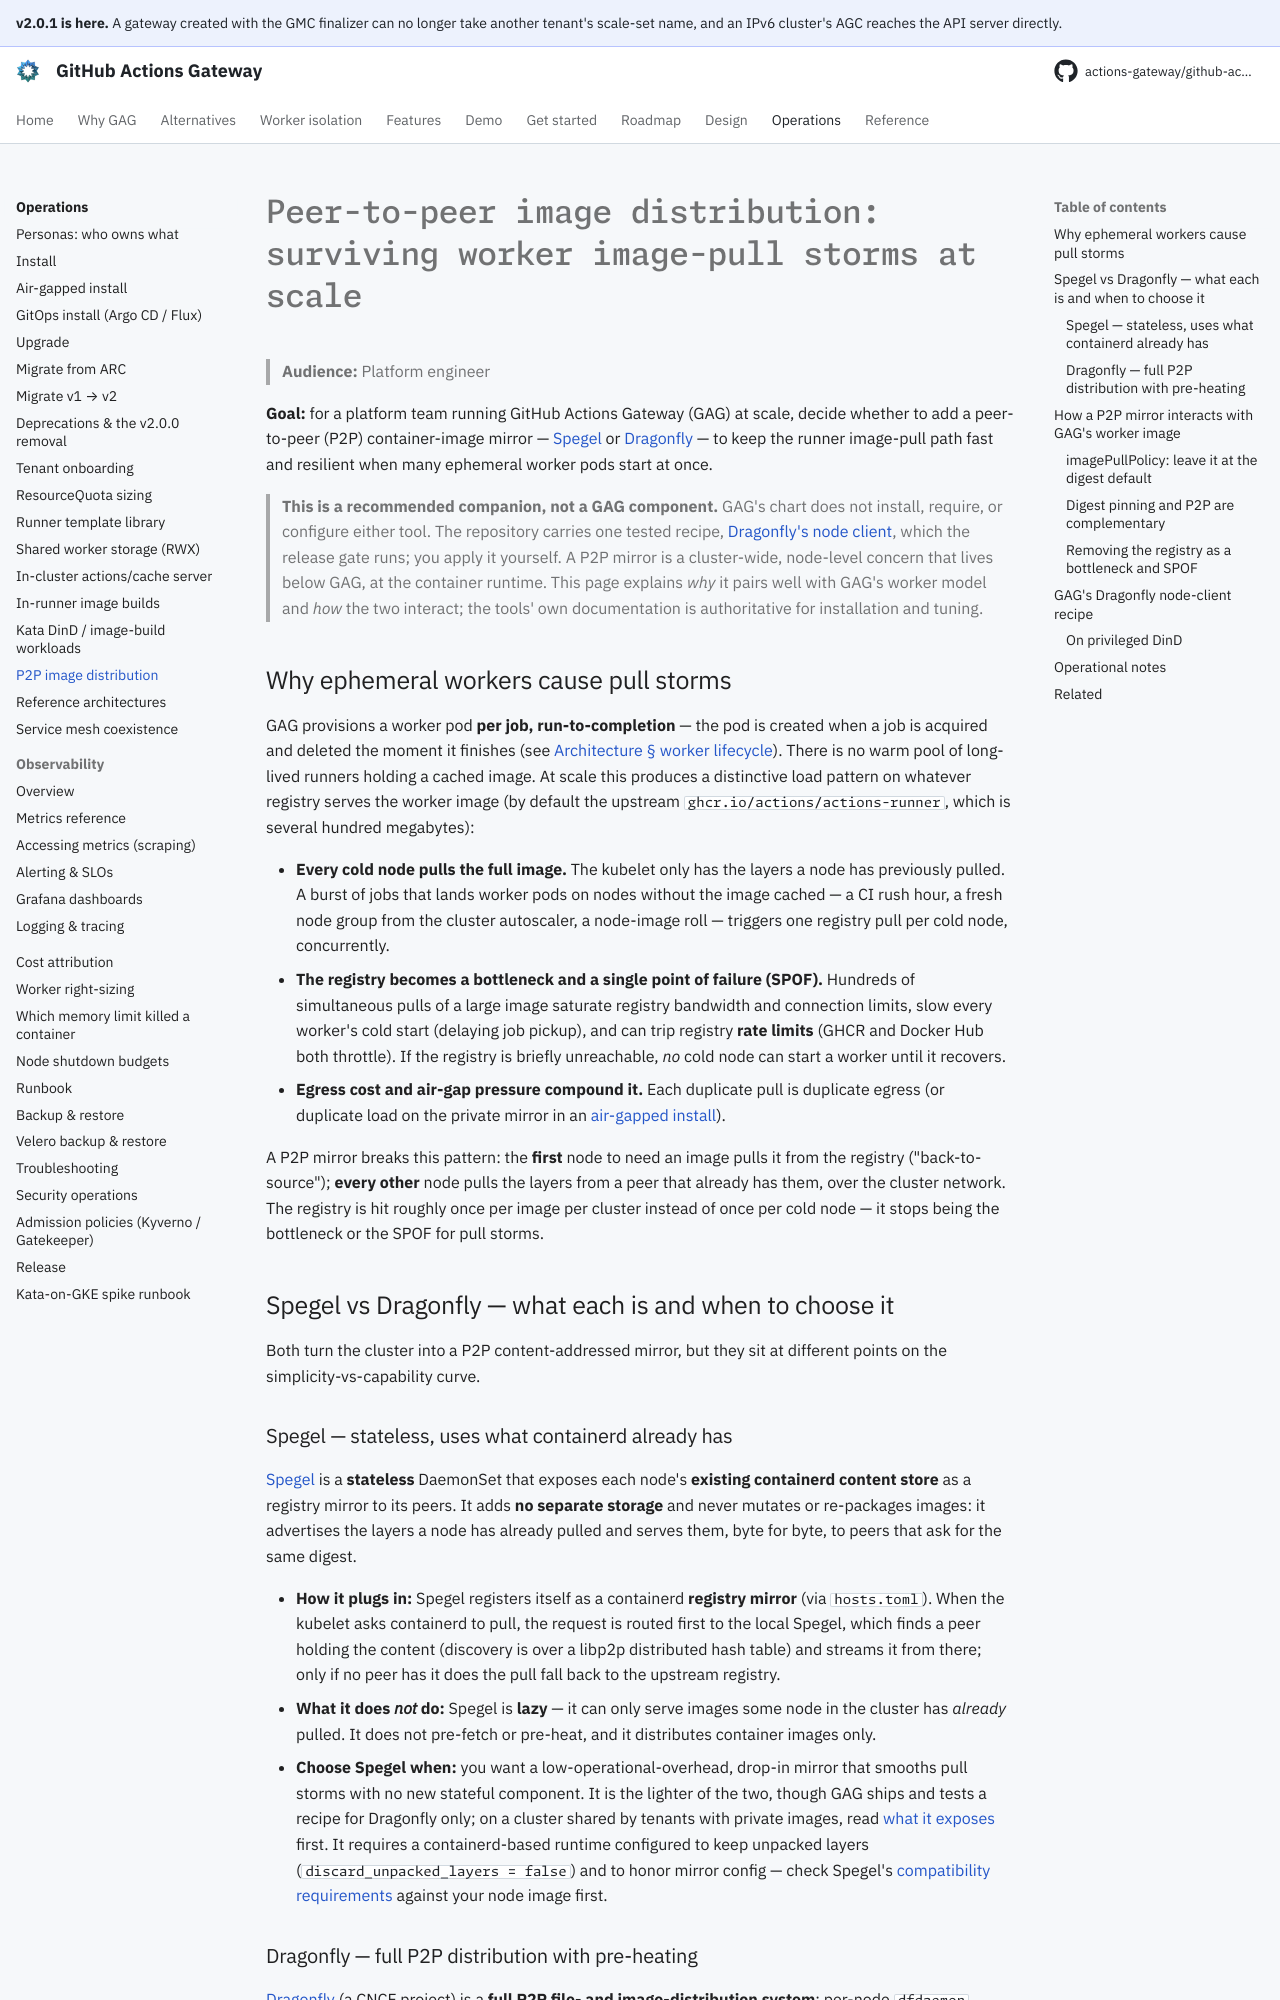

repository: actions-gateway/github-actions-gateway · page: dev/operations/p2p-image-distribution/index.html · generator: mkdocs

# Peer-to-peer image distribution: surviving worker image-pull storms at scale

> **Audience:** Platform engineer

**Goal:** for a platform team running GitHub Actions Gateway (GAG) at scale, decide whether to add a peer-to-peer (P2P) container-image mirror — [Spegel](https://github.com/spegel-org/spegel) or [Dragonfly](https://d7y.io/) — to keep the runner image-pull path fast and resilient when many ephemeral worker pods start at once.

> **This is a recommended companion, not a GAG component.** GAG's chart does not install, require, or configure either tool.
> The repository carries one tested recipe, [Dragonfly's node client](#gags-dragonfly-node-client-recipe), which the release gate runs; you apply it yourself.
> A P2P mirror is a cluster-wide, node-level concern that lives below GAG, at the container runtime.
> This page explains *why* it pairs well with GAG's worker model and *how* the two interact; the tools' own documentation is authoritative for installation and tuning.

## Why ephemeral workers cause pull storms

GAG provisions a worker pod **per job, run-to-completion** — the pod is created when a job is acquired and deleted the moment it finishes (see [Architecture § worker lifecycle](../design/02-architecture.md)).
There is no warm pool of long-lived runners holding a cached image.
At scale this produces a distinctive load pattern on whatever registry serves the worker image (by default the upstream `ghcr.io/actions/actions-runner`, which is several hundred megabytes):

- **Every cold node pulls the full image.** The kubelet only has the layers a node has previously pulled.
  A burst of jobs that lands worker pods on nodes without the image cached — a CI rush hour, a fresh node group from the cluster autoscaler, a node-image roll — triggers one registry pull per cold node, concurrently.
- **The registry becomes a bottleneck and a single point of failure (SPOF).** Hundreds of simultaneous pulls of a large image saturate registry bandwidth and connection limits, slow every worker's cold start (delaying job pickup), and can trip registry **rate limits** (GHCR and Docker Hub both throttle).
  If the registry is briefly unreachable, *no* cold node can start a worker until it recovers.
- **Egress cost and air-gap pressure compound it.** Each duplicate pull is duplicate egress (or duplicate load on the private mirror in an [air-gapped install](air-gapped-install.md)).

A P2P mirror breaks this pattern: the **first** node to need an image pulls it from the registry ("back-to-source"); **every other** node pulls the layers from a peer that already has them, over the cluster network.
The registry is hit roughly once per image per cluster instead of once per cold node — it stops being the bottleneck or the SPOF for pull storms.

## Spegel vs Dragonfly — what each is and when to choose it

Both turn the cluster into a P2P content-addressed mirror, but they sit at different points on the simplicity-vs-capability curve.

### Spegel — stateless, uses what containerd already has

[Spegel](https://github.com/spegel-org/spegel) is a **stateless** DaemonSet that exposes each node's **existing containerd content store** as a registry mirror to its peers.
It adds **no separate storage** and never mutates or re-packages images: it advertises the layers a node has already pulled and serves them, byte for byte, to peers that ask for the same digest.

- **How it plugs in:** Spegel registers itself as a containerd **registry mirror** (via `hosts.toml`).
  When the kubelet asks containerd to pull, the request is routed first to the local Spegel, which finds a peer holding the content (discovery is over a libp2p distributed hash table) and streams it from there; only if no peer has it does the pull fall back to the upstream registry.
- **What it does *not* do:** Spegel is **lazy** — it can only serve images some node in the cluster has *already* pulled.
  It does not pre-fetch or pre-heat, and it distributes container images only.
- **Choose Spegel when:** you want a low-operational-overhead, drop-in mirror that smooths pull storms with no new stateful component.
  It is the lighter of the two, though GAG ships and tests a recipe for Dragonfly only; on a cluster shared by tenants with private images, read [what it exposes](#operational-notes) first.
  It requires a containerd-based runtime configured to keep unpacked layers (`discard_unpacked_layers = false`) and to honor mirror config — check Spegel's [compatibility requirements](https://spegel.dev/docs/getting-started/) against your node image first.
